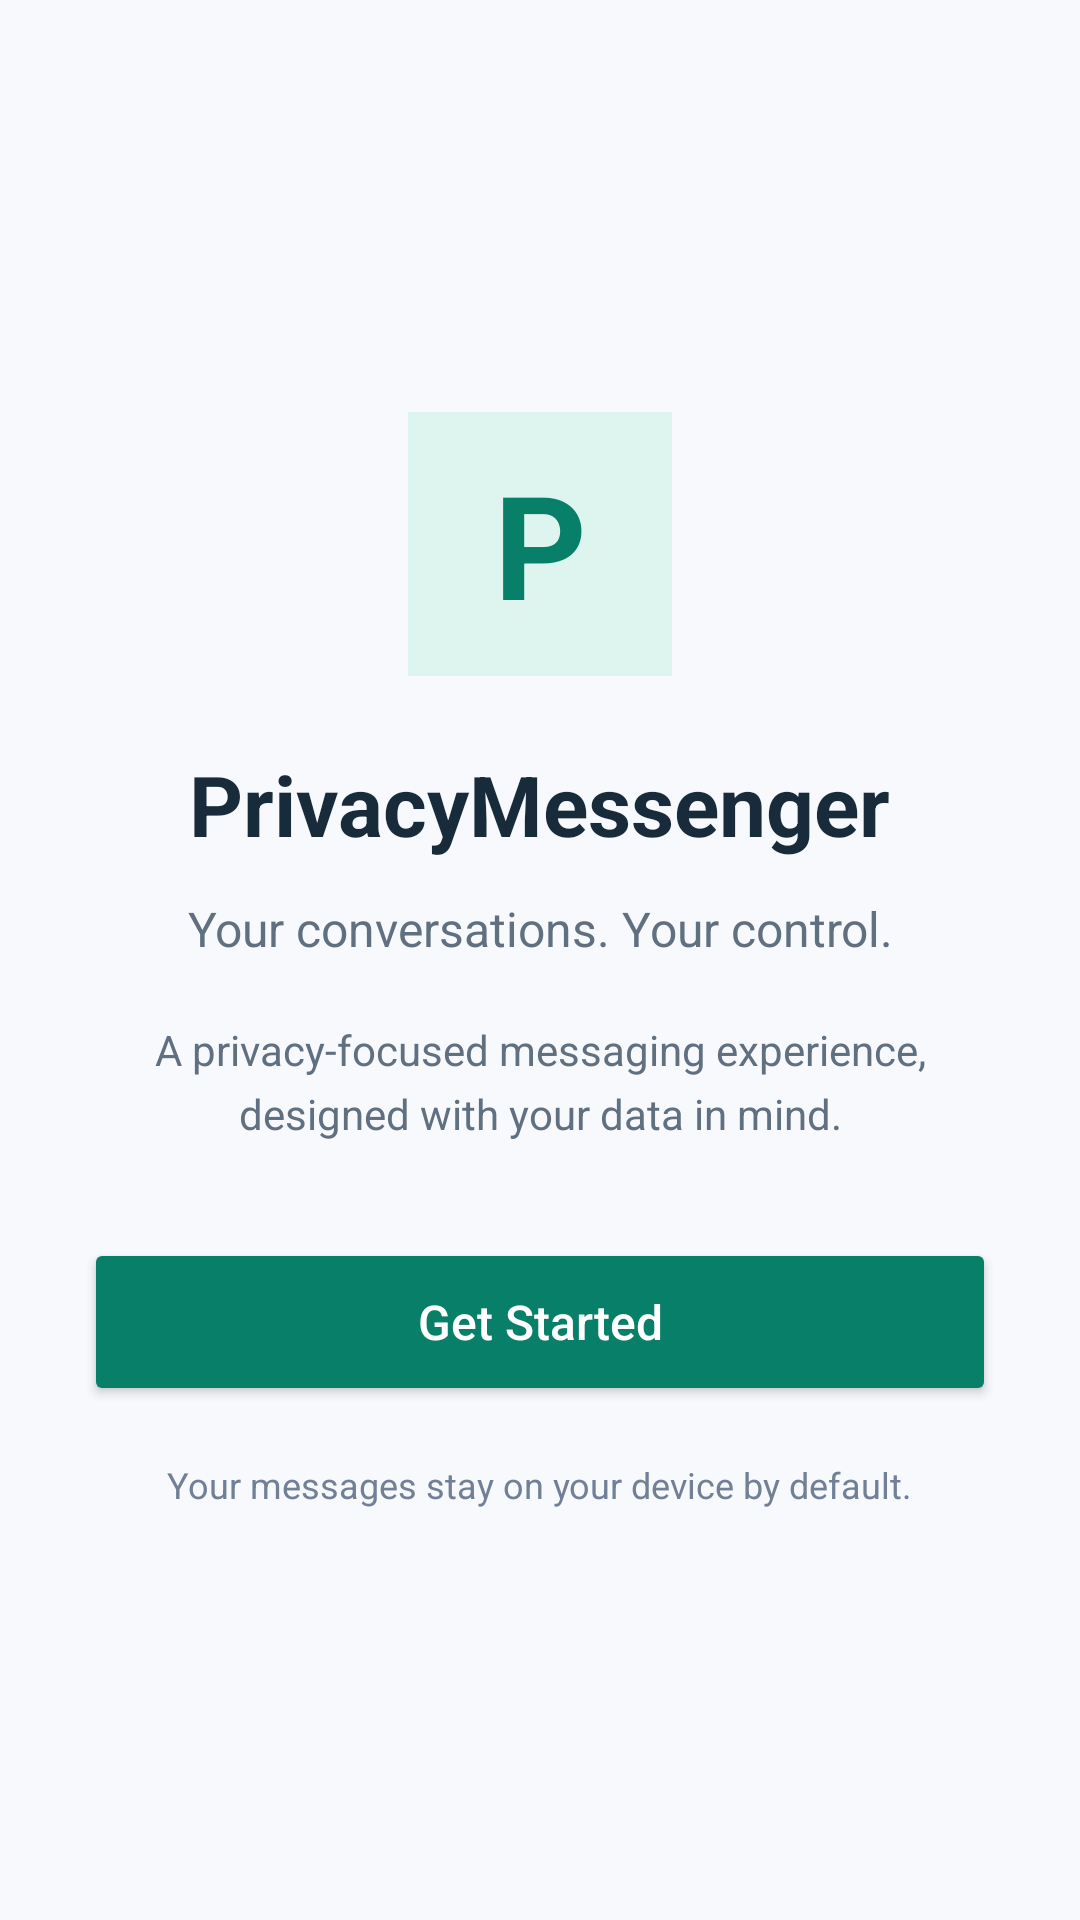

Here is an Android app screen rendered from its layout file. Give the layout XML and the strings, colors and styles it references.
<!-- AndroidManifest.xml: application theme Theme.PrivacyMessenger -->
<!-- res/layout/activity_main.xml -->
<?xml version="1.0" encoding="utf-8"?>
<androidx.constraintlayout.widget.ConstraintLayout
    xmlns:android="http://schemas.android.com/apk/res/android"
    xmlns:app="http://schemas.android.com/apk/res-auto"
    android:id="@+id/main"
    android:layout_width="match_parent"
    android:layout_height="match_parent"
    android:background="#F7F9FC">

    <LinearLayout
        android:id="@+id/content"
        android:layout_width="0dp"
        android:layout_height="wrap_content"
        android:gravity="center"
        android:orientation="vertical"
        android:padding="28dp"
        app:layout_constraintTop_toTopOf="parent"
        app:layout_constraintBottom_toBottomOf="parent"
        app:layout_constraintStart_toStartOf="parent"
        app:layout_constraintEnd_toEndOf="parent">

        <TextView
            android:layout_width="88dp"
            android:layout_height="88dp"
            android:background="#DDF5EE"
            android:gravity="center"
            android:text="P"
            android:textColor="#087F68"
            android:textSize="48sp"
            android:textStyle="bold" />

        <TextView
            android:layout_width="wrap_content"
            android:layout_height="wrap_content"
            android:layout_marginTop="24dp"
            android:text="PrivacyMessenger"
            android:textColor="#172B3A"
            android:textSize="28sp"
            android:textStyle="bold" />

        <TextView
            android:layout_width="wrap_content"
            android:layout_height="wrap_content"
            android:layout_marginTop="12dp"
            android:gravity="center"
            android:lineSpacingExtra="4dp"
            android:text="Your conversations. Your control."
            android:textColor="#607080"
            android:textSize="16sp" />

        <TextView
            android:layout_width="wrap_content"
            android:layout_height="wrap_content"
            android:layout_marginTop="20dp"
            android:gravity="center"
            android:lineSpacingExtra="5dp"
            android:text="A privacy-focused messaging experience, designed with your data in mind."
            android:textColor="#607080"
            android:textSize="14sp" />

        <Button
            android:id="@+id/btnGetStarted"
            android:layout_width="match_parent"
            android:layout_height="56dp"
            android:layout_marginTop="32dp"
            android:backgroundTint="#087F68"
            android:text="Get Started"
            android:textAllCaps="false"
            android:textColor="#FFFFFF"
            android:textSize="16sp" />

        <TextView
            android:layout_width="wrap_content"
            android:layout_height="wrap_content"
            android:layout_marginTop="18dp"
            android:gravity="center"
            android:text="Your messages stay on your device by default."
            android:textColor="#718096"
            android:textSize="12sp" />

    </LinearLayout>

</androidx.constraintlayout.widget.ConstraintLayout>
<!-- resources referenced by this layout -->
<resources>
  <style name="Theme.PrivacyMessenger" parent="Base.Theme.PrivacyMessenger" />
  <style name="Base.Theme.PrivacyMessenger" parent="Theme.Material3.DayNight.NoActionBar">
          
          
      </style>
</resources>
